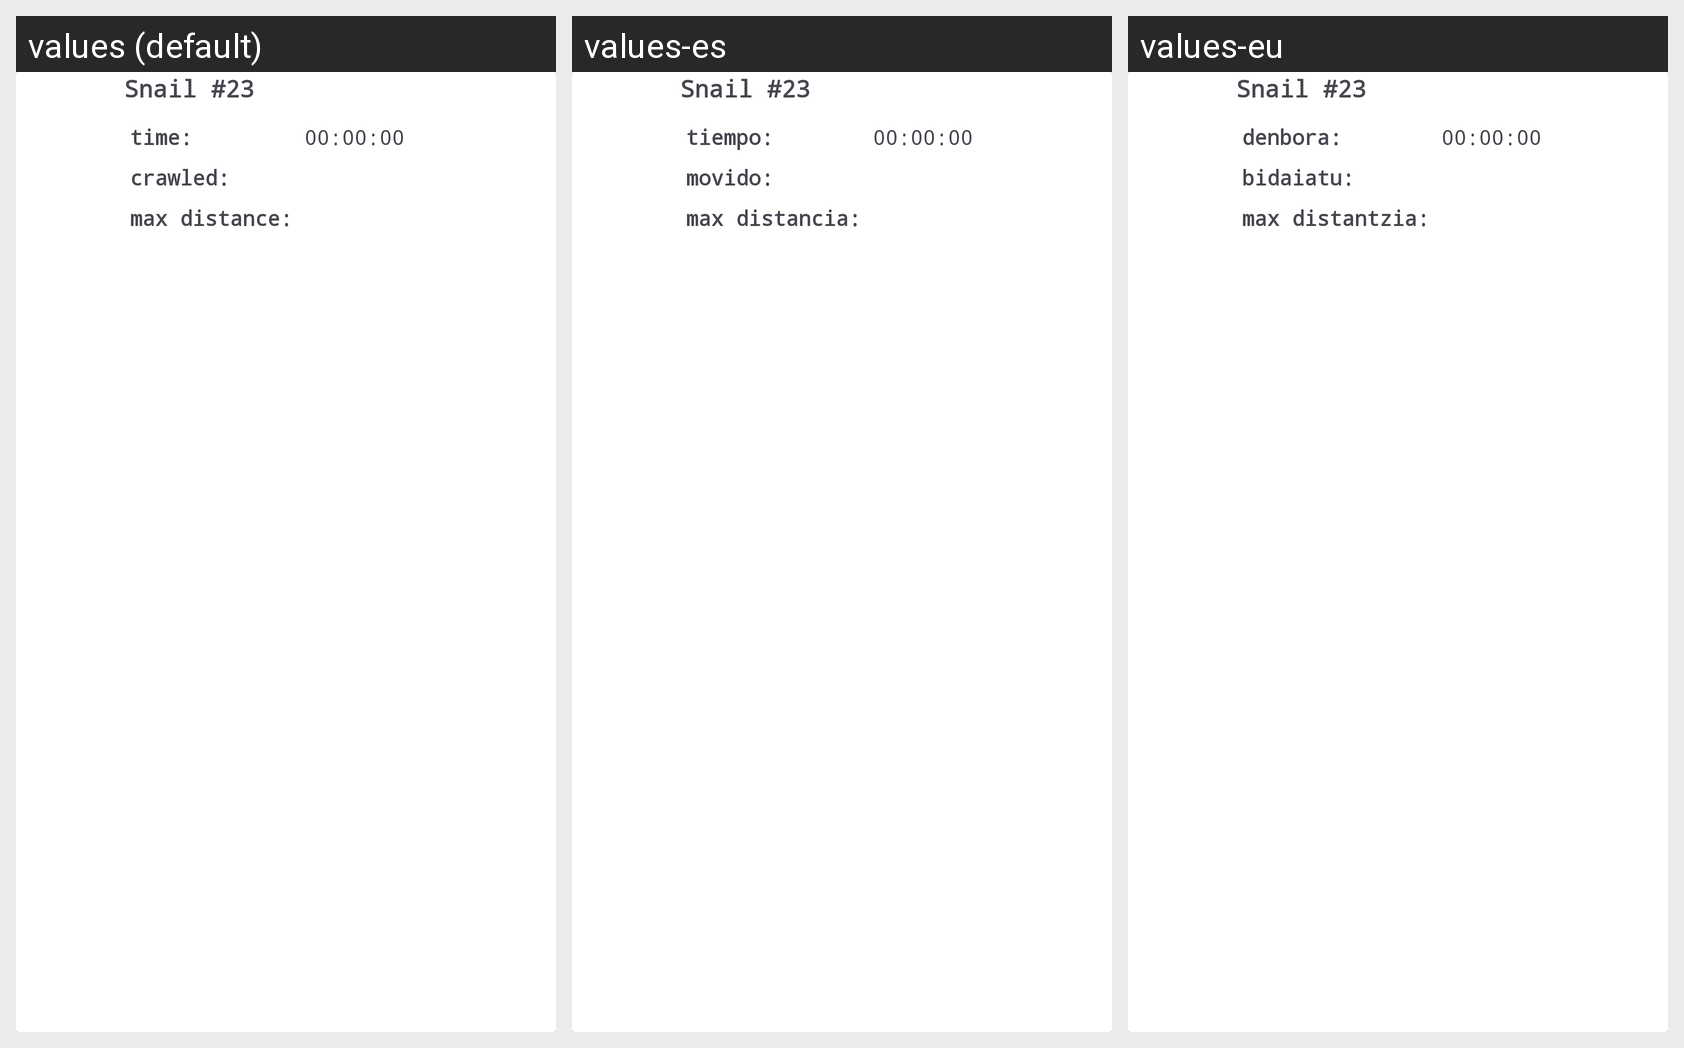

For this localized Android screen grid, give each drawn string resource with its value in every locale shown.
Android screen res/layout/history_card_template.xml rendered under 3 locales, left to right: values (default), values-es, values-eu. Device: Nexus 5 (rendered at 1080×1920; each locale shown at half size, 540×960, under a caption strip naming it); theme Theme.TheImmortalSnail.
Strings drawn on this screen, with the default value and each locale's value (text and hints the layout hard-codes, and strings that could not be matched under every locale, appear in the picture but are not listed):

col_time
  values: time:
  values-es: tiempo:
  values-eu: denbora:

col_distance
  values: crawled:
  values-es: movido:
  values-eu: bidaiatu:

col_max
  values: max distance:
  values-es: max distancia:
  values-eu: max distantzia:
